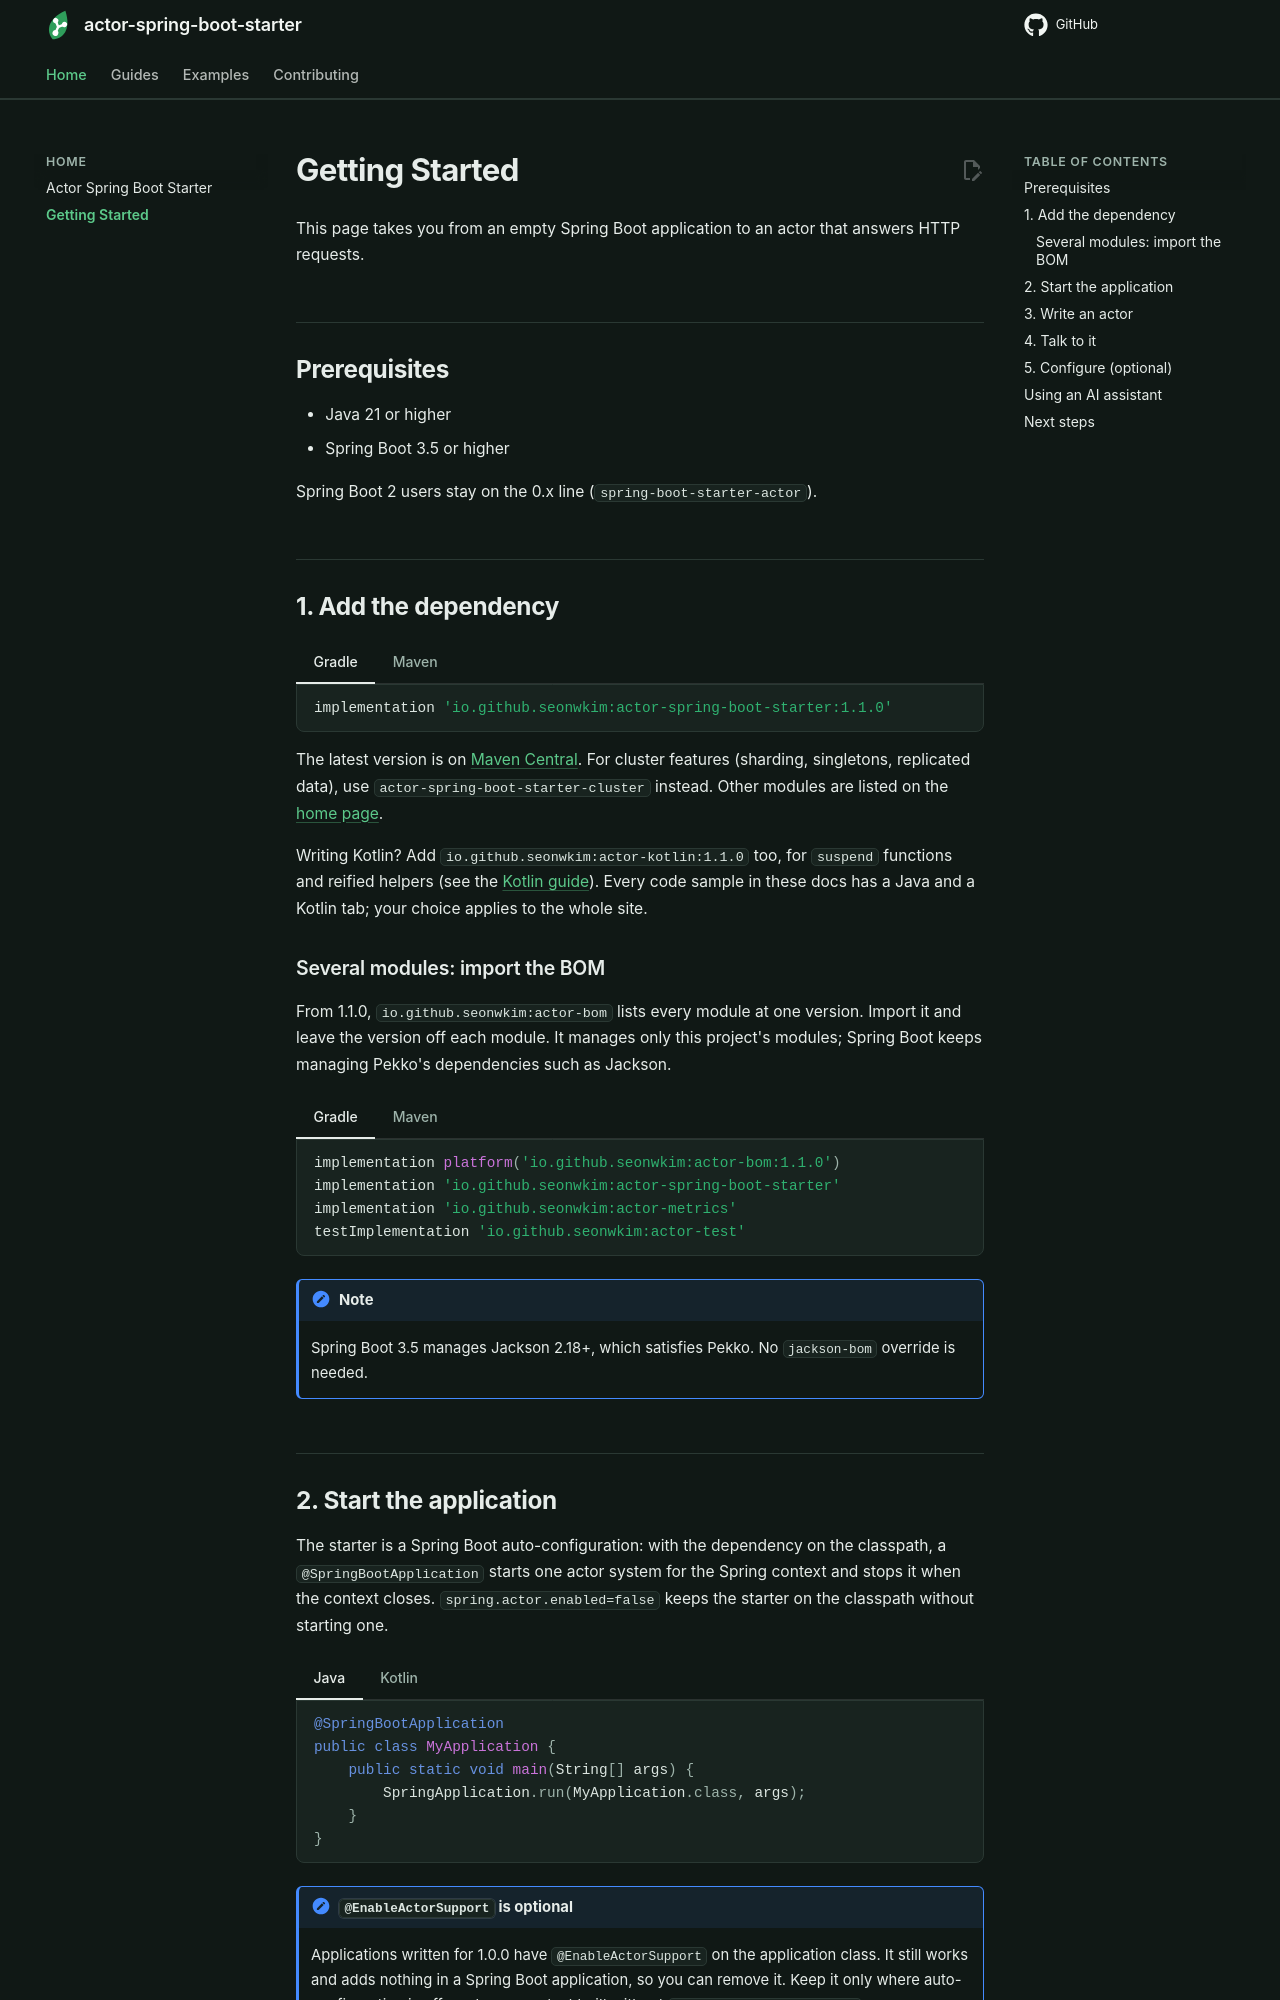

repository: seonWKim/actor-spring-boot-starter · page: getting-started/index.html · generator: mkdocs

# Getting Started

This page takes you from an empty Spring Boot application to an actor that answers HTTP requests.

## Prerequisites

- Java 21 or higher
- Spring Boot 3.5 or higher

Spring Boot 2 users stay on the 0.x line (`spring-boot-starter-actor`).

## 1. Add the dependency

=== "Gradle"

    ```groovy
    implementation 'io.github.seonwkim:actor-spring-boot-starter:1.1.0'
    ```

=== "Maven"

    ```xml
    <dependency>
      <groupId>io.github.seonwkim</groupId>
      <artifactId>actor-spring-boot-starter</artifactId>
      <version>1.1.0</version>
    </dependency>
    ```

The latest version is on [Maven Central](https://central.sonatype.com/artifact/io.github.seonwkim/actor-spring-boot-starter).
For cluster features (sharding, singletons, replicated data), use `actor-spring-boot-starter-cluster`
instead. Other modules are listed on the [home page](index.md#modules).

Writing Kotlin? Add `io.github.seonwkim:actor-kotlin:1.1.0` too, for `suspend` functions and reified
helpers (see the [Kotlin guide](guides/kotlin.md)). Every code sample in these docs has a Java and a
Kotlin tab; your choice applies to the whole site.

### Several modules: import the BOM

From 1.1.0, `io.github.seonwkim:actor-bom` lists every module at one version. Import it and leave the
version off each module. It manages only this project's modules; Spring Boot keeps managing Pekko's
dependencies such as Jackson.

=== "Gradle"

    ```groovy
    implementation platform('io.github.seonwkim:actor-bom:1.1.0')
    implementation 'io.github.seonwkim:actor-spring-boot-starter'
    implementation 'io.github.seonwkim:actor-metrics'
    testImplementation 'io.github.seonwkim:actor-test'
    ```

=== "Maven"

    ```xml
    <dependencyManagement>
      <dependencies>
        <dependency>
          <groupId>io.github.seonwkim</groupId>
          <artifactId>actor-bom</artifactId>
          <version>1.1.0</version>
          <type>pom</type>
          <scope>import</scope>
        </dependency>
      </dependencies>
    </dependencyManagement>

    <dependencies>
      <dependency>
        <groupId>io.github.seonwkim</groupId>
        <artifactId>actor-spring-boot-starter</artifactId>
      </dependency>
      <dependency>
        <groupId>io.github.seonwkim</groupId>
        <artifactId>actor-metrics</artifactId>
      </dependency>
      <dependency>
        <groupId>io.github.seonwkim</groupId>
        <artifactId>actor-test</artifactId>
        <scope>test</scope>
      </dependency>
    </dependencies>
    ```

!!! note
    Spring Boot 3.5 manages Jackson 2.18+, which satisfies Pekko. No `jackson-bom` override is needed.
